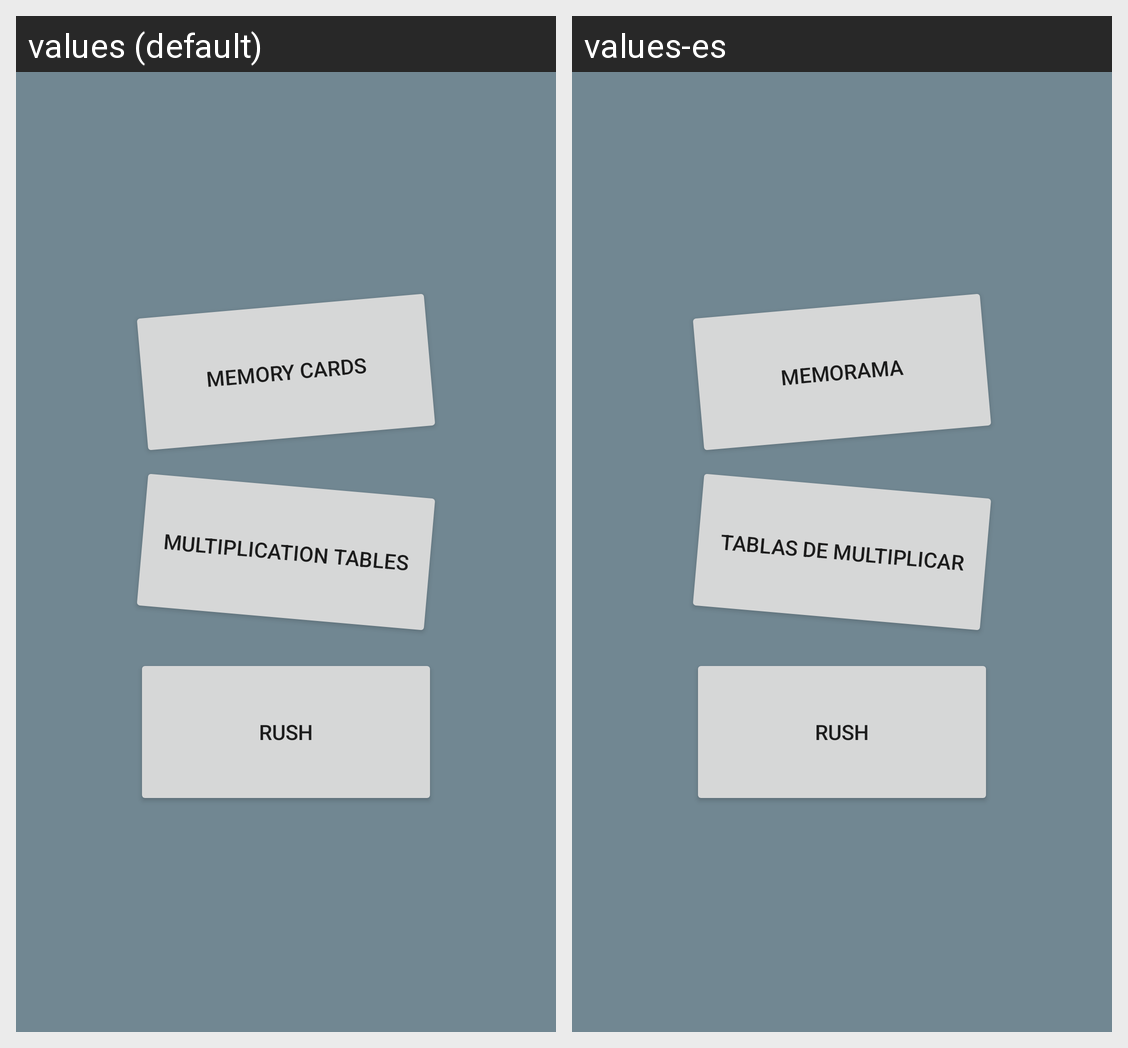

This grid shows one Android layout under two languages. Give, for every string resource on the screen, its name, the default text and each shown locale's text.
Android screen res/layout/fragment_learn.xml rendered under 2 locales, left to right: values (default), values-es. Device: Nexus 5 (rendered at 1080×1920; each locale shown at half size, 540×960, under a caption strip naming it); theme Theme.MultipliK.
Strings drawn on this screen, with the default value and each locale's value (text and hints the layout hard-codes, and strings that could not be matched under every locale, appear in the picture but are not listed):

tables
  values: Multiplication Tables
  values-es: Tablas de Multiplicar

memory_cards
  values: Memory Cards
  values-es: Memorama

rush
  values: RUSH
  values-es: RUSH  [not translated; the default value is used]
